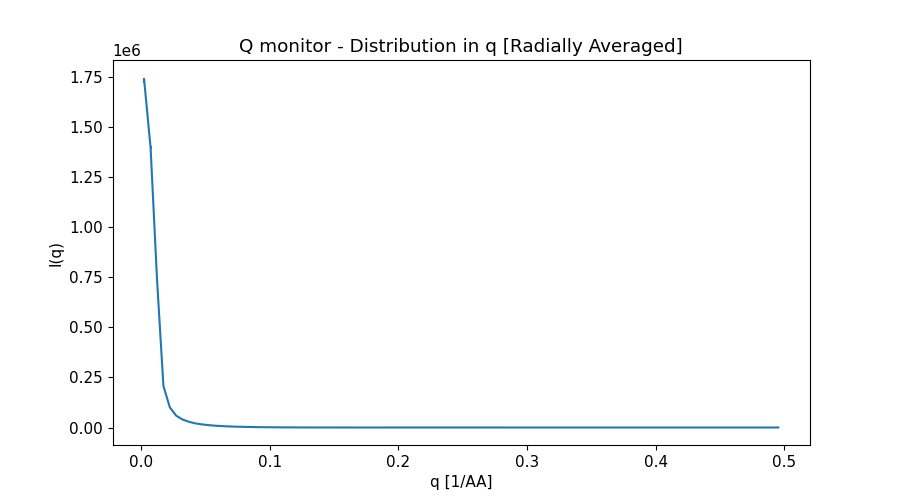

The file beside this chart, header and first rows:
x_axis, Intensity, Error
2.488931336000000175e-03, 1.734520414000000106e+06, 1.467546766000000025e+04
7.466794007000000094e-03, 1.396995172999999952e+06, 7.539025048999999854e+03
1.244465667999999914e-02, 7.403682330999999540e+05, 3.982633003999999801e+03
1.742251934999999863e-02, 2.080556222000000125e+05, 8.793321200999999974e+02
2.240038202000000159e-02, 1.006338735000000015e+05, 2.227566662000000122e+02
2.737824469000000108e-02, 5.898905066000000079e+04, 1.050455759999999970e+02
3.235610735999999710e-02, 3.971738537999999971e+04, 6.379615439999999893e+01
3.733397002999999659e-02, 2.831908033000000069e+04, 4.118321069999999651e+01
4.231183270999999690e-02, 2.042937863999999900e+04, 2.720366987999999964e+01
4.728969538000000333e-02, 1.558123472000000038e+04, 1.961050197999999867e+01
5.226755805000000282e-02, 1.192876862000000074e+04, 1.417400871999999978e+01
5.724542072000000231e-02, 9.167069551000000502e+03, 1.030810394999999957e+01
6.222328339000000180e-02, 7.284262749999999869e+03, 7.883361324000000003e+00
6.720114605999999435e-02, 5.708906944000000294e+03, 5.915912261999999977e+00
7.217900872999999384e-02, 4.497219987000000401e+03, 4.487174901999999577e+00
7.715687139999999333e-02, 3.623472480999999789e+03, 3.510800756000000078e+00
8.213473407999999365e-02, 2.838577711999999792e+03, 2.653762996999999846e+00
8.711259674999999314e-02, 2.253433567000000039e+03, 2.051347060999999972e+00
9.209045942000000651e-02, 1.799709149999999909e+03, 1.600232330999999952e+00
9.706832209000000600e-02, 1.395205731000000014e+03, 1.202334744999999927e+00
1.020461847999999949e-01, 1.096342229000000088e+03, 9.296708347000000039e-01
1.070240474000000025e-01, 8.557064420000000382e+02, 7.105439551000000131e-01
1.120019101000000045e-01, 6.442454234000000497e+02, 5.227865411000000018e-01
1.169797728000000064e-01, 4.962822790000000168e+02, 3.990148050999999807e-01
1.219576354000000001e-01, 3.687734424999999874e+02, 2.911049720000000174e-01
1.269354980999999882e-01, 2.662610131999999794e+02, 2.076727976999999947e-01
1.319133607999999902e-01, 1.942229360999999983e+02, 1.517877123999999966e-01
1.368912234999999922e-01, 1.330079537000000016e+02, 1.023758424000000000e-01
1.418690861000000136e-01, 8.826124636000000123e+01, 6.892096780999999728e-02
1.468469487999999878e-01, 5.768518966999999975e+01, 4.589942350000000143e-02
1.518248114999999898e-01, 3.342772089000000335e+01, 2.684596716999999855e-02
1.568026741000000113e-01, 1.835910377000000082e+01, 1.608114370999999890e-02
1.617805368000000132e-01, 9.058687276000000566e+00, 8.495056055000000175e-03
1.667583994999999875e-01, 3.688590531000000006e+00, 3.621621710999999976e-03
1.717362621999999894e-01, 2.239931338999999966e+00, 2.043855380000000020e-03
1.767141248000000109e-01, 2.953501047000000046e+00, 2.418430255999999903e-03
1.816919875000000129e-01, 5.609378205999999700e+00, 4.264188726999999617e-03
1.866698501999999871e-01, 8.920938303999999874e+00, 6.094478159000000193e-03
1.916477128000000085e-01, 1.312214735999999959e+01, 8.324874306999999543e-03
1.966255755000000105e-01, 1.745169007999999877e+01, 1.064160083000000034e-02
2.016034382000000125e-01, 2.127655620999999897e+01, 1.253324184000000063e-02
2.065813008999999867e-01, 2.528725694999999973e+01, 1.456265814000000033e-02
2.115591635000000081e-01, 2.831121543000000074e+01, 1.602185950999999997e-02
2.165370262000000101e-01, 3.082748126999999982e+01, 1.715305300000000144e-02
2.215148889000000121e-01, 3.287923046000000227e+01, 1.805934404000000132e-02
2.264927515000000058e-01, 3.384222557999999736e+01, 1.837352465000000046e-02
2.314706142000000078e-01, 3.455126042999999925e+01, 1.851938543000000020e-02
2.364484769000000097e-01, 3.427652839000000284e+01, 1.819955627000000020e-02
2.414263396000000117e-01, 3.350226308999999958e+01, 1.764063986000000139e-02
2.464042022000000054e-01, 3.249168362000000343e+01, 1.689690942999999904e-02
2.513820648999999796e-01, 3.051109839000000079e+01, 1.577647727999999944e-02
2.563599275999999816e-01, 2.870076286999999837e+01, 1.472456748000000072e-02
2.613377901999999753e-01, 2.640094024000000061e+01, 1.339652508999999991e-02
2.663156528999999773e-01, 2.378557445999999942e+01, 1.203226586999999945e-02
2.712935155999999792e-01, 2.148783007999999839e+01, 1.077605608000000055e-02
2.762713782999999812e-01, 1.867958471000000031e+01, 9.293483842999999620e-03
2.812492408999999749e-01, 1.613332353999999924e+01, 8.034800773000000743e-03
2.862271035999999769e-01, 1.382433499000000054e+01, 6.818061408000000365e-03
2.912049662999999788e-01, 1.128990476999999970e+01, 5.558385717000000059e-03
2.961828288999999725e-01, 9.295968425999999951e+00, 4.590852058000000069e-03
... 40 more rows
